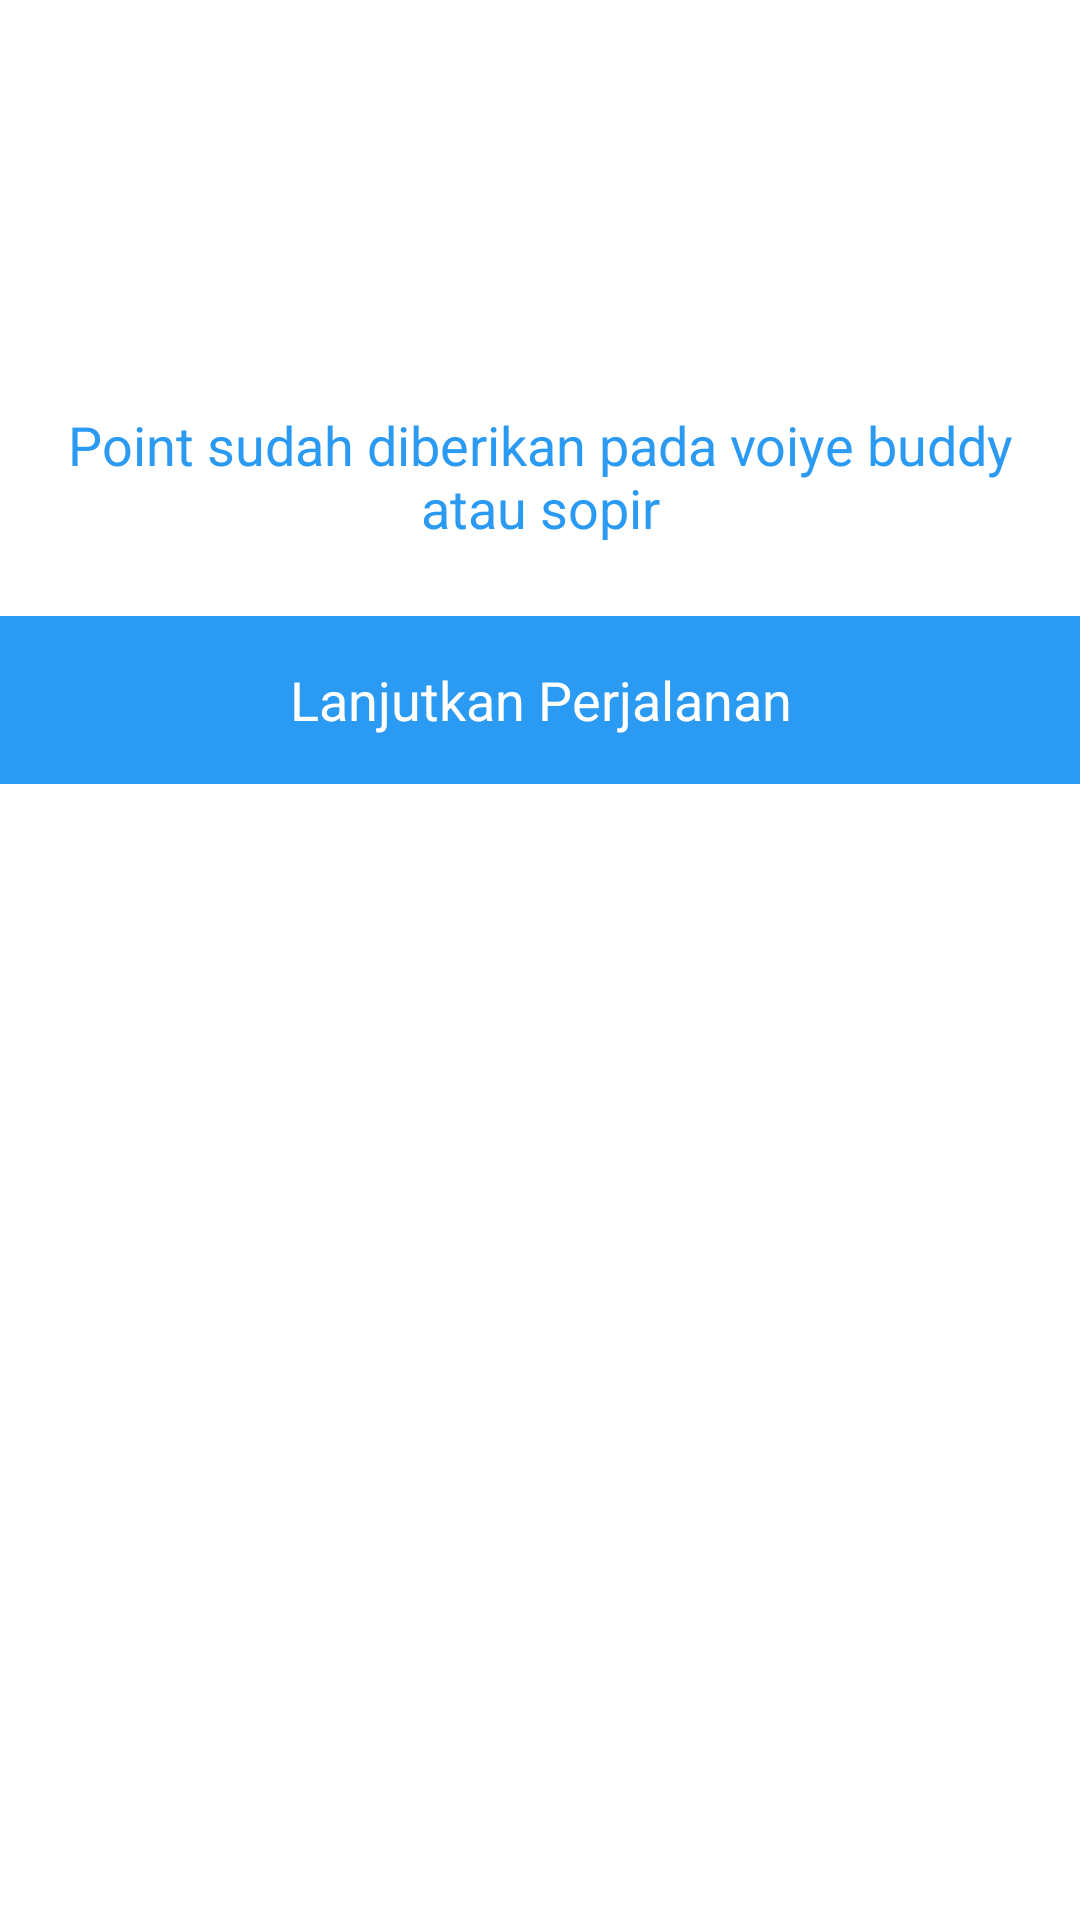

The Android layout XML behind this screen, and the referenced resources:
<!-- AndroidManifest.xml: application theme AppTheme -->
<!-- res/layout/popup_poin_sudah_diberikan.xml -->
<?xml version="1.0" encoding="utf-8"?>
<LinearLayout xmlns:android="http://schemas.android.com/apk/res/android"
    xmlns:app="http://schemas.android.com/apk/res-auto"
    android:layout_width="match_parent"
    android:layout_height="wrap_content"
    android:orientation="vertical">

    

    <ImageView
        android:layout_gravity="center"
        android:id="@+id/iv_checklist"
        android:layout_width="@dimen/dimen_72dp"
        android:layout_height="@dimen/dimen_72dp"
        android:layout_marginStart="8dp"
        android:layout_marginTop="@dimen/dimen_32dp"
        android:layout_marginEnd="8dp"
        android:layout_marginBottom="8dp"
        app:srcCompat="@drawable/ic_check_blue_24dp" />

    <TextView
        android:id="@+id/textView7"
        android:layout_width="match_parent"
        android:layout_height="wrap_content"
        android:layout_marginStart="8dp"
        android:layout_marginEnd="8dp"
        android:layout_marginBottom="8dp"
        android:layout_marginTop="@dimen/dimen_24dp"
        android:text="@string/point_sudah_diberikan_pada_sahabat_navigasee_atau_sopir"
        android:textAlignment="center"
        android:textSize="@dimen/text_18sp"
        android:textColor="@color/colorPrimary"
        app:layout_constraintBottom_toBottomOf="parent"
        app:layout_constraintEnd_toEndOf="parent"
        app:layout_constraintStart_toStartOf="parent"
        app:layout_constraintTop_toBottomOf="@+id/iv_checklist" />

    <TextView
        android:id="@+id/btn_lanjutkan_perjalanan"
        android:layout_marginTop="@dimen/dimen_16dp"
        android:textSize="@dimen/text_18sp"
        android:layout_width="match_parent"
        android:layout_height="@dimen/dimen_56dp"
        android:text="@string/lanjutkan_perjalanan"
        android:background="@drawable/ic_bluefill"
        android:gravity="center_horizontal|center_vertical"
        android:textColor="@android:color/white"/>

</LinearLayout>
<!-- resources referenced by this layout -->
<resources>
  <color name="colorPrimary">#2B9AF3</color>
  <dimen name="dimen_16dp">16dp</dimen>
  <dimen name="dimen_24dp">24dp</dimen>
  <dimen name="dimen_32dp">32dp</dimen>
  <dimen name="dimen_56dp">56dp</dimen>
  <dimen name="dimen_72dp">72dp</dimen>
  <dimen name="text_18sp">18sp</dimen>
  <!-- drawable ic_bluefill (drawable) -->
  <?xml version="1.0" encoding="utf-8"?>
  <shape xmlns:android="http://schemas.android.com/apk/res/android">
      <solid android:color="@color/colorPrimary" android:width="1dp" />
  </shape>
  <string name="lanjutkan_perjalanan">Lanjutkan Perjalanan</string>
  <string name="point_sudah_diberikan_pada_sahabat_navigasee_atau_sopir">Point sudah diberikan pada voiye buddy atau sopir</string>
  <style name="AppTheme" parent="BaseAppTheme" />
  <style name="BaseAppTheme" parent="Theme.MaterialComponents.Light.DarkActionBar">
          
          <item name="colorPrimary">@color/colorPrimary</item>
          <item name="colorPrimaryDark">@color/colorPrimaryDark</item>
          <item name="colorAccent">@color/colorPrimary</item>
      </style>
  <color name="colorPrimaryDark">#2165CA</color>
</resources>
